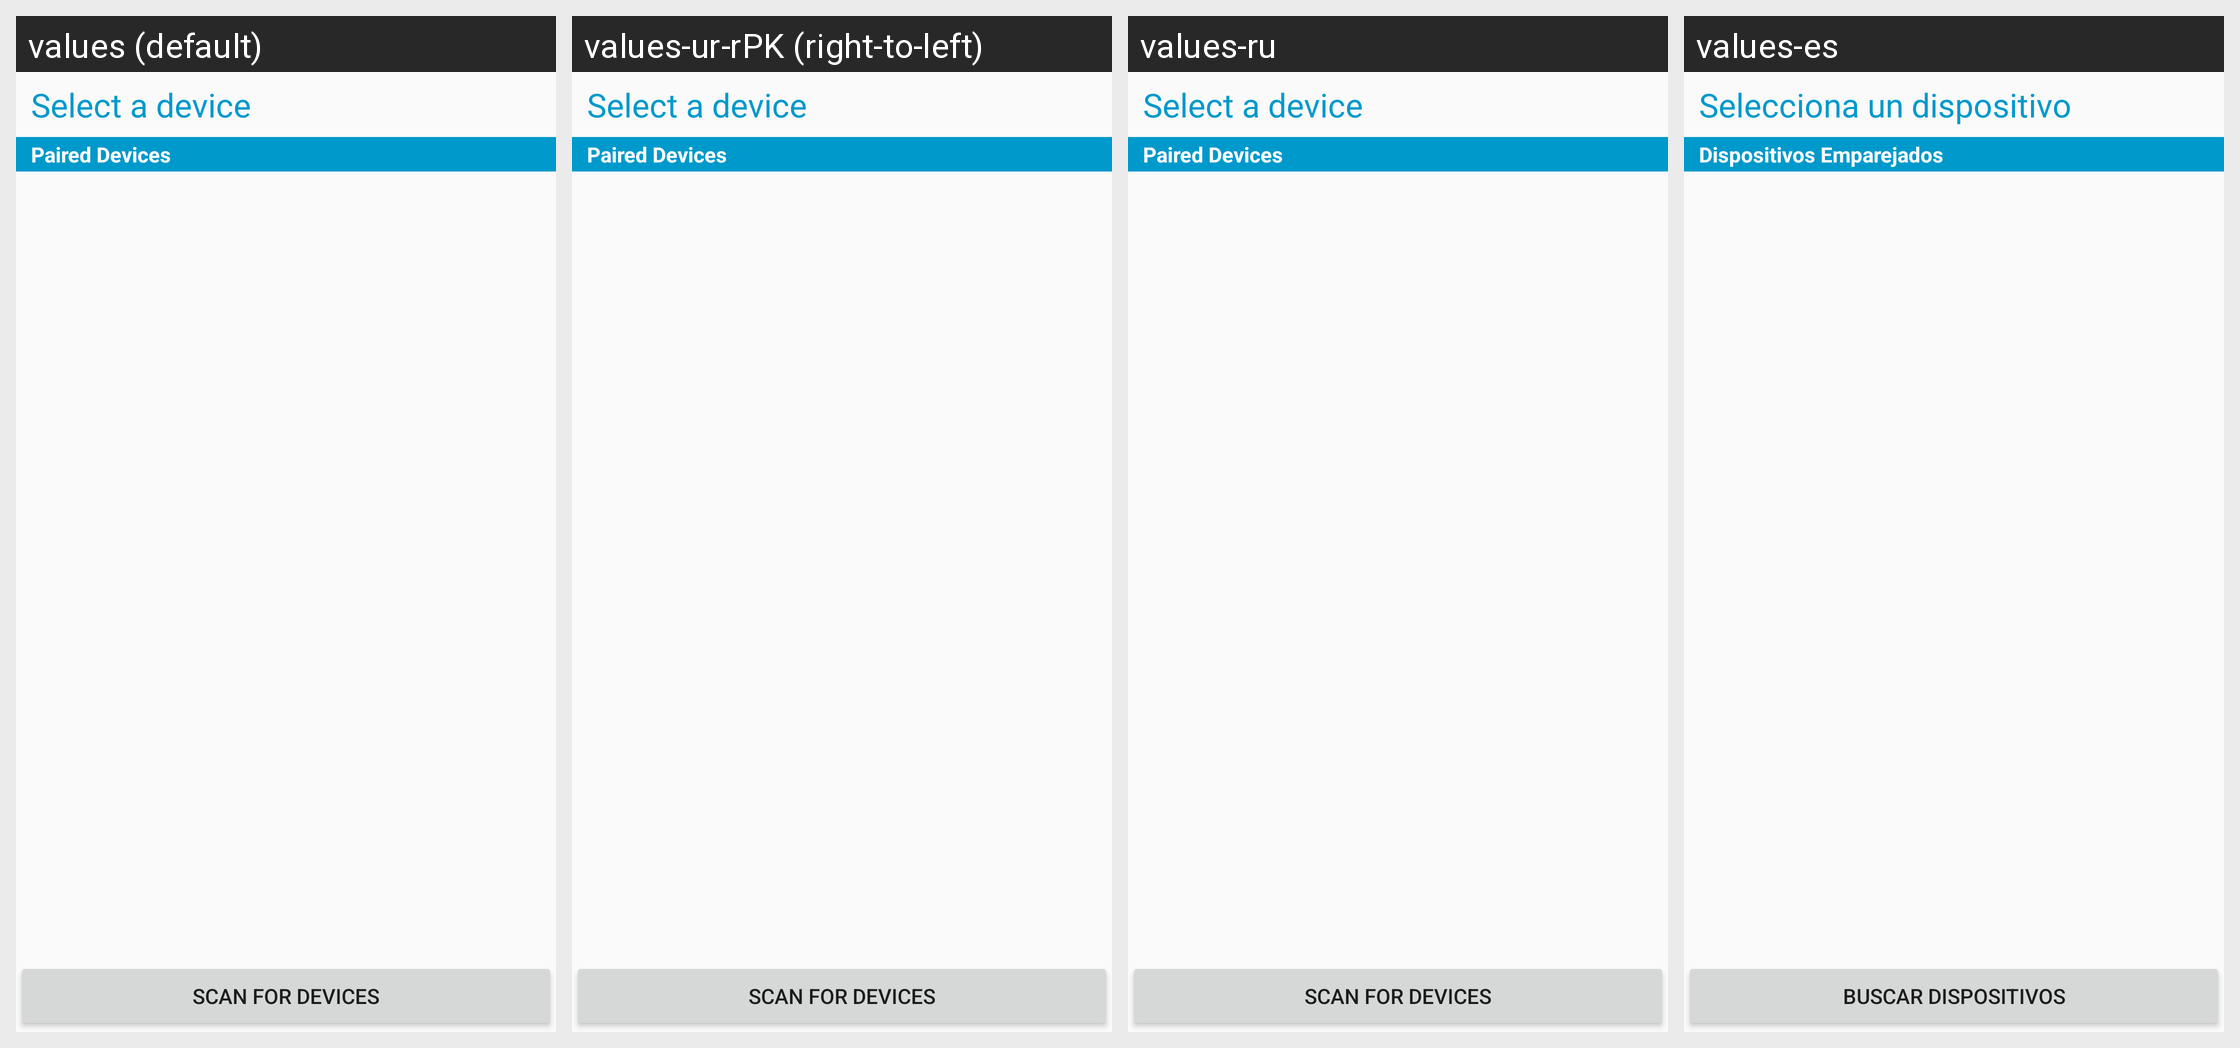

The Android screen above is rendered under several locales of the same app. Produce the string resources it draws, with the default and per-locale values.
Android screen res/layout/device_list.xml rendered under 4 locales, left to right: values (default), values-ur-rPK (right-to-left), values-ru, values-es. Device: Nexus 5 (rendered at 1080×1920; each locale shown at half size, 540×960, under a caption strip naming it); theme AppTheme.
Other locales in the repository, not shown: values-af, values-am, values-ar, values-az-rAZ, values-bg, values-bn-rBD, values-ca, values-cs, values-da, values-de, values-el, values-en-rAU, values-en-rIN, values-es-rUS, values-et-rEE, values-eu-rES, values-fa, values-fi, values-fr, values-fr-rCA, values-gl-rES, values-gu-rIN, values-hi, values-hr, values-hu, values-hy-rAM, values-in, values-is-rIS, values-it, values-iw, values-ja, values-ka-rGE, values-kk-rKZ, values-km-rKH, values-kn-rIN, values-ko, values-ky-rKG, values-lo-rLA, values-lt, values-lv, values-mk-rMK, values-ml-rIN, values-mn-rMN, values-mr-rIN, values-ms-rMY, values-my-rMM, values-nb, values-ne-rNP, values-nl, values-pa-rIN, values-pl, values-pt, values-pt-rBR, values-pt-rPT, values-ro, values-si-rLK, values-sk, values-sl, values-sq-rAL, values-sr, values-sv, values-sw, values-ta-rIN, values-te-rIN, values-th, values-tl, values-tr, values-uk, values-uz-rUZ, values-vi, values-zh-rCN, values-zh-rHK, values-zh-rTW, values-zu.
Strings drawn on this screen, with the default value and each locale's value (text and hints the layout hard-codes, and strings that could not be matched under every locale, appear in the picture but are not listed):

select_device
  values: Select a device
  values-ur-rPK: Select a device  [not translated; the default value is used]
  values-ru: Select a device  [not translated; the default value is used]
  values-es: Selecciona un dispositivo

title_paired_devices
  values: Paired Devices
  values-ur-rPK: Paired Devices  [not translated; the default value is used]
  values-ru: Paired Devices  [not translated; the default value is used]
  values-es: Dispositivos Emparejados

button_scan
  values: Scan for devices
  values-ur-rPK: Scan for devices  [not translated; the default value is used]
  values-ru: Scan for devices  [not translated; the default value is used]
  values-es: Buscar dispositivos
